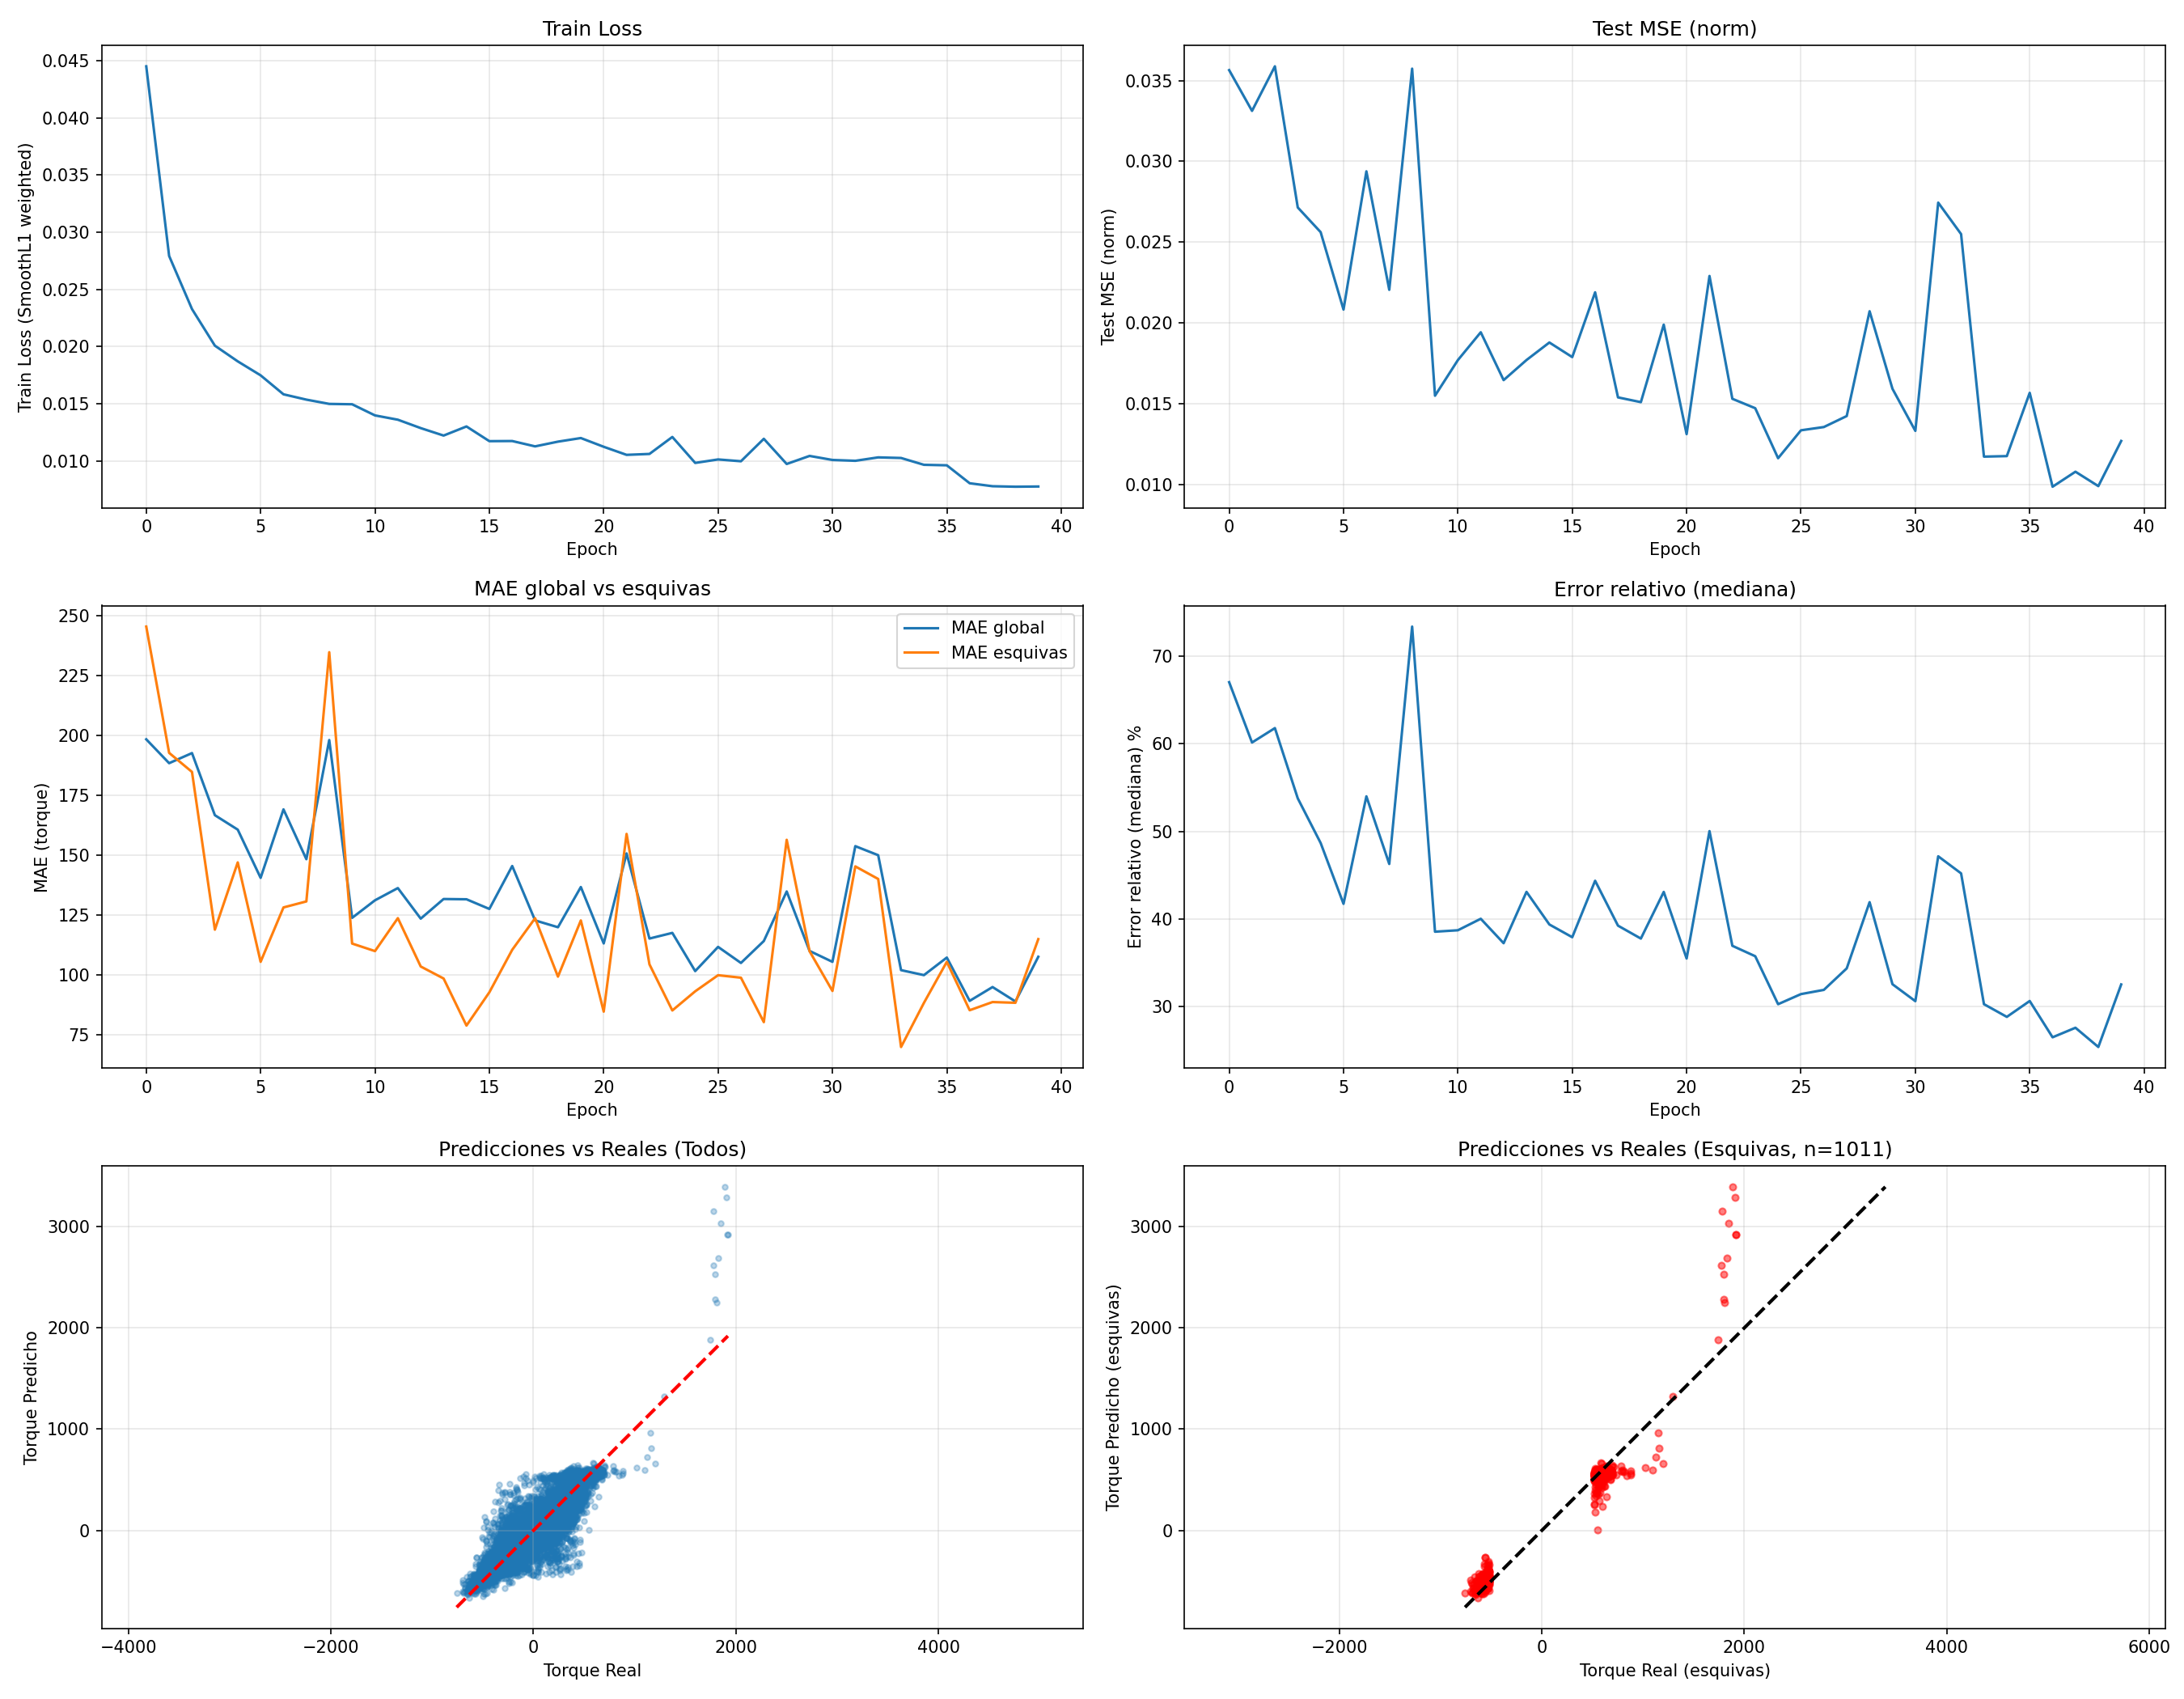

This chart was generated by the following Python code:
"""
PilotNet (Mejorado) con modificación de la función de pérdida:
- SmoothL1 / Huber (robusta a outliers)
- Pérdida ponderada para dar más peso a frames de esquiva

Objetivo: mejorar rendimiento en maniobras de esquiva sin modificar el dataset,
solo el criterio de optimización.

Salida:
- split_indices.pt (si no existe, se crea; si existe, se reutiliza)
- pilotnet_loss_modificada.pth (mejor checkpoint por MAE en esquivas)
"""

import os
import torch
from torch.utils.data import TensorDataset, DataLoader
import torch.nn as nn
import torch.optim as optim
import matplotlib.pyplot as plt
import numpy as np



# CONFIGURACIÓN

torch.manual_seed(626)
torch.cuda.manual_seed_all(626)
torch.backends.cudnn.deterministic = True
torch.backends.cudnn.benchmark = False

processed_data_dir = r"C:\Users\maria\Escritorio\Personal\TFG\yoloVideo\pilotnet_processed"
DATA_FILE = "processed_data.pt"

num_epochs = 40
batch_size = 64
learning_rate = 1e-3
weight_decay = 1e-5

# Definición de esquiva
# Definición de esquiva (TOP 10% por percentil)
ESQUIVA_PERCENTIL = 0.90       # top 10%
ESQUIVA_THRESHOLD = None
ESQUIVA_LOSS_WEIGHT = 5.0     # peso adicional en la pérdida para muestras esquiva

# Error relativo robusto
TORQUE_EPS = 5.0              # evita explosión del error relativo cuando real ~ 0

# Split fijo para comparativas
SPLIT_FILE = "split_indices.pt"

# Salida
CKPT_OUT = "pilotnet_loss_modificada.pth"

device = torch.device("cuda" if torch.cuda.is_available() else "cpu")

print("=" * 70)
print("PILOTNET - LOSS MODIFICADA (SmoothL1 ponderada en esquivas)")
print("=" * 70)
print(f"Dispositivo: {device}")
print(f"Archivo de datos: {DATA_FILE}")
print(f"ESQUIVA_PERCENTIL: {int(ESQUIVA_PERCENTIL*100)}")
print(f"ESQUIVA_LOSS_WEIGHT: {ESQUIVA_LOSS_WEIGHT}")
print("=" * 70)



# DESNORMALIZACIÓN

def create_denormalize_function(normalization_params):
    """Crea función de desnormalización según método usado en el .pt."""
    if normalization_params is None:
        # fallback: normalización por max_abs
        def denorm(norm_val, max_val):
            return norm_val * max_val
        return denorm

    method = normalization_params.get("method", "unknown")
    if method == "minmax_symmetric":
        min_torque = normalization_params["min_torque"]
        range_torque = normalization_params["range"]

        def denorm(norm_val, _=None):
            return (norm_val + 1) * range_torque / 2 + min_torque

        return denorm

    # fallback
    def denorm(norm_val, max_val):
        return norm_val * max_val
    return denorm



# CARGA DE DATOS

data_path = os.path.join(processed_data_dir, DATA_FILE)
if not os.path.exists(data_path):
    raise FileNotFoundError(f"No se encontró el archivo: {data_path}")

data = torch.load(data_path)
images_tensor = data["images"]
torques_tensor = data["torques"]
num_samples = data["num_samples"]

normalization_params = data.get("normalization_params", None)
denormalize = create_denormalize_function(normalization_params)

if "original_stats" in data:
    max_torque_ref = data["original_stats"]["max"]
    min_torque_ref = data["original_stats"]["min"]
else:
    max_torque_ref = data["max_torque"]
    min_torque_ref = data.get("min_torque", -max_torque_ref)

print(f"\nDatos cargados: {num_samples} muestras")
print(f"Imágenes: {tuple(images_tensor.shape)}")
print(f" Torques (norm): {tuple(torques_tensor.shape)}")
print(f" Torque real rango: [{min_torque_ref:.2f}, {max_torque_ref:.2f}]")


# DEFINICIÓN DE ESQUIVA POR PERCENTIL (TOP 10%)

torques_real_all = denormalize(torques_tensor, max_torque_ref)
abs_torque = torch.abs(torques_real_all)

ESQUIVA_THRESHOLD = torch.quantile(abs_torque, ESQUIVA_PERCENTIL).item()

print(f"\nDefinición de esquiva por percentil:")
print(f"   Percentil: {int(ESQUIVA_PERCENTIL * 100)}")
print(f"   Umbral |torque| >= {ESQUIVA_THRESHOLD:.2f}")

# Comprobación de porcentaje real
esquiva_mask_all = abs_torque >= ESQUIVA_THRESHOLD
print(f"   % esquivas reales (dataset completo): {esquiva_mask_all.float().mean().item() * 100:.2f}%\n")


# SPLIT FIJO PARA COMPARATIVAS

if os.path.exists(SPLIT_FILE):
    split = torch.load(SPLIT_FILE)
    train_idx = split["train_idx"]
    test_idx = split["test_idx"]
    print(f" Usando split fijo existente: {SPLIT_FILE}")
else:
    indices = torch.randperm(num_samples)
    train_size = int(0.8 * num_samples)
    train_idx = indices[:train_size]
    test_idx = indices[train_size:]
    torch.save({"train_idx": train_idx, "test_idx": test_idx}, SPLIT_FILE)
    print(f" Split creado y guardado en: {SPLIT_FILE}")

train_images = images_tensor[train_idx].to(device)
train_torques = torques_tensor[train_idx].to(device)
test_images = images_tensor[test_idx].to(device)
test_torques = torques_tensor[test_idx].to(device)

print(f"   Train: {len(train_idx)} ({len(train_idx)/num_samples*100:.1f}%)")
print(f"   Test:  {len(test_idx)} ({len(test_idx)/num_samples*100:.1f}%)\n")



# MODELO

class PilotNetMejorado(nn.Module):
    def __init__(self):
        super().__init__()
        self.conv1 = nn.Conv2d(3, 24, kernel_size=5, stride=2)
        self.bn1 = nn.BatchNorm2d(24)

        self.conv2 = nn.Conv2d(24, 36, kernel_size=5, stride=2)
        self.bn2 = nn.BatchNorm2d(36)

        self.conv3 = nn.Conv2d(36, 48, kernel_size=5, stride=2)
        self.bn3 = nn.BatchNorm2d(48)

        self.conv4 = nn.Conv2d(48, 64, kernel_size=3)
        self.bn4 = nn.BatchNorm2d(64)

        self.conv5 = nn.Conv2d(64, 64, kernel_size=3)
        self.bn5 = nn.BatchNorm2d(64)

        self.fc1 = nn.Linear(64 * 1 * 18, 100)
        self.bn_fc1 = nn.BatchNorm1d(100)
        self.dropout1 = nn.Dropout(0.3)

        self.fc2 = nn.Linear(100, 50)
        self.bn_fc2 = nn.BatchNorm1d(50)
        self.dropout2 = nn.Dropout(0.3)

        self.fc3 = nn.Linear(50, 10)
        self.dropout3 = nn.Dropout(0.2)

        self.fc4 = nn.Linear(10, 1)

    def forward(self, x):
        x = torch.relu(self.bn1(self.conv1(x)))
        x = torch.relu(self.bn2(self.conv2(x)))
        x = torch.relu(self.bn3(self.conv3(x)))
        x = torch.relu(self.bn4(self.conv4(x)))
        x = torch.relu(self.bn5(self.conv5(x)))

        x = torch.flatten(x, start_dim=1)

        x = self.dropout1(torch.relu(self.bn_fc1(self.fc1(x))))
        x = self.dropout2(torch.relu(self.bn_fc2(self.fc2(x))))
        x = self.dropout3(torch.relu(self.fc3(x)))

        return self.fc4(x)  # salida lineal


model = PilotNetMejorado().to(device)
print(f" Modelo creado. Parámetros: {sum(p.numel() for p in model.parameters()):,}\n")



# LOSS: SmoothL1 (Huber) + ponderación por esquiva

base_loss = nn.SmoothL1Loss(reduction="none")

def weighted_huber_loss(pred_norm_2d: torch.Tensor, target_norm_2d: torch.Tensor) -> torch.Tensor:
    """
    pred_norm_2d, target_norm_2d: shape [B,1] (normalizados)
    etiqueta esquiva según torque real del target y aplica mayor peso.
    """
    # torque real SOLO para definir máscara
    real_t = denormalize(target_norm_2d.squeeze(1).detach().cpu(), max_torque_ref)
    esquiva_mask = (torch.abs(real_t) >= ESQUIVA_THRESHOLD).to(pred_norm_2d.device)

    weights = torch.ones_like(target_norm_2d.squeeze(1), device=pred_norm_2d.device)
    weights[esquiva_mask] = ESQUIVA_LOSS_WEIGHT

    per_sample = base_loss(pred_norm_2d.squeeze(1), target_norm_2d.squeeze(1))
    return (weights * per_sample).mean()



# MÉTRICAS

@torch.no_grad()
def calcular_metricas(preds_norm: torch.Tensor, reales_norm: torch.Tensor) -> dict:
    """
    preds_norm y reales_norm: tensores 1D en escala normalizada.
    Devuelve métricas globales y específicas de esquiva.
    """
    preds_t = denormalize(preds_norm.cpu(), max_torque_ref)
    reales_t = denormalize(reales_norm.cpu(), max_torque_ref)

    mse_norm = torch.mean((preds_norm.cpu() - reales_norm.cpu()) ** 2).item()

    mse_t = torch.mean((preds_t - reales_t) ** 2).item()
    rmse_t = float(np.sqrt(mse_t))
    mae_t = torch.mean(torch.abs(preds_t - reales_t)).item()

    den = torch.clamp(torch.abs(reales_t), min=TORQUE_EPS)
    er = (torch.abs(preds_t - reales_t) / den) * 100.0
    er_mean = er.mean().item()
    er_median = er.median().item()

    sign_ok = ((preds_t > 0) == (reales_t > 0)).float().mean().item() * 100.0

    esquiva_mask = torch.abs(reales_t) >= ESQUIVA_THRESHOLD
    if esquiva_mask.any():
        mae_esq = torch.mean(torch.abs(preds_t[esquiva_mask] - reales_t[esquiva_mask])).item()
        sign_ok_esq = ((preds_t[esquiva_mask] > 0) == (reales_t[esquiva_mask] > 0)).float().mean().item() * 100.0
        frac_esq = esquiva_mask.float().mean().item() * 100.0
    else:
        mae_esq = float("nan")
        sign_ok_esq = 0.0
        frac_esq = 0.0

    esquiva_pos_mask = reales_t >= ESQUIVA_THRESHOLD
    esquiva_neg_mask = reales_t <= -ESQUIVA_THRESHOLD

    if esquiva_pos_mask.sum() > 0:
        mae_esq_pos = torch.mean(torch.abs(preds_t[esquiva_pos_mask] - reales_t[esquiva_pos_mask])).item()
    else:
        mae_esq_pos = 0.0

    if esquiva_neg_mask.sum() > 0:
        mae_esq_neg = torch.mean(torch.abs(preds_t[esquiva_neg_mask] - reales_t[esquiva_neg_mask])).item()
    else:
        mae_esq_neg = 0.0

    return {
        "mse_norm": mse_norm,
        "rmse_torque": rmse_t,
        "mae_torque": mae_t,
        "er_mean": er_mean,
        "er_median": er_median,
        "sign_ok": sign_ok,
        "mae_esquiva": mae_esq,
        "sign_ok_esquiva": sign_ok_esq,
        "frac_esquiva_test": frac_esq,
        "mae_esquiva_pos": mae_esq_pos,
        "mae_esquiva_neg": mae_esq_neg,
    }

# DATALOADERS

train_loader = DataLoader(
    TensorDataset(train_images, train_torques),
    batch_size=batch_size,
    shuffle=True
)
test_loader = DataLoader(
    TensorDataset(test_images, test_torques),
    batch_size=batch_size,
    shuffle=False
)

optimizer = optim.Adam(model.parameters(), lr=learning_rate, weight_decay=weight_decay)
scheduler = optim.lr_scheduler.ReduceLROnPlateau(optimizer, mode="min", factor=0.5, patience=10)



# ENTRENAMIENTO

train_loss_hist = []
test_mse_hist = []
mae_hist = []
mae_esq_hist = []
er_med_hist = []

best_test_mae_esq = float("inf")
best_epoch = 0
best_metrics = None

print("-" * 70)
print("Entrenando...")
print("-" * 70)

for epoch in range(num_epochs):
    # ---- TRAIN
    model.train()
    train_loss = 0.0

    for imgs, torq in train_loader:
        imgs = imgs.to(device)
        torq = torq.to(device).unsqueeze(1)

        optimizer.zero_grad()
        out = model(imgs)
        loss = weighted_huber_loss(out, torq)
        loss.backward()
        optimizer.step()

        train_loss += loss.item() * imgs.size(0)

    train_loss /= len(train_loader.dataset)

    # ---- TEST (recolectar preds)
    model.eval()
    test_mse_norm = 0.0
    preds_all, reals_all = [], []

    with torch.no_grad():
        for imgs, torq in test_loader:
            imgs = imgs.to(device)
            torq = torq.to(device).unsqueeze(1)
            out = model(imgs)

            test_mse_norm += torch.mean((out - torq) ** 2).item() * imgs.size(0)
            preds_all.append(out.squeeze(1).cpu())
            reals_all.append(torq.squeeze(1).cpu())

    test_mse_norm /= len(test_loader.dataset)
    scheduler.step(test_mse_norm)

    preds = torch.cat(preds_all)
    reals = torch.cat(reals_all)
    m = calcular_metricas(preds, reals)

    # ---- Guardar historia
    train_loss_hist.append(train_loss)
    test_mse_hist.append(test_mse_norm)
    mae_hist.append(m["mae_torque"])
    mae_esq_hist.append(m["mae_esquiva"])
    er_med_hist.append(m["er_median"])

    # ---- Mejor checkpoint por MAE en esquivas
    if not np.isnan(m["mae_esquiva"]) and m["mae_esquiva"] < best_test_mae_esq:
        best_test_mae_esq = m["mae_esquiva"]
        best_epoch = epoch + 1
        best_metrics = m

        torch.save({
            "epoch": epoch,
            "model_state_dict": model.state_dict(),
            "normalization_params": normalization_params,
            "max_torque_ref": max_torque_ref,
            "min_torque_ref": min_torque_ref,
            "data_file": DATA_FILE,
            "split_file": SPLIT_FILE,
            "loss": "SmoothL1(weighted)",
            "esquiva_threshold": ESQUIVA_THRESHOLD,
            "esquiva_percentil": ESQUIVA_PERCENTIL,
            "esquiva_loss_weight": ESQUIVA_LOSS_WEIGHT,
            "best_mae_esquiva": best_test_mae_esq,
            "best_metrics": best_metrics
        }, CKPT_OUT)

    
    if (epoch + 1) % 5 == 0 or epoch == 0 or epoch == num_epochs - 1:
        print(
            f"Epoch {epoch+1:3d}/{num_epochs} | "
            f"TrainLoss: {train_loss:.6f} | "
            f"TestMSE(norm): {test_mse_norm:.6f} | "
            f"MAE: {m['mae_torque']:.2f} | "
            f"MAE_esq: {m['mae_esquiva']:.2f} | "
            f"ER_med: {m['er_median']:.1f}% | "
            f"SignOK: {m['sign_ok']:.1f}% | "
            f"SignOK_esq: {m['sign_ok_esquiva']:.1f}% | "
            f"MAE_pos: {m['mae_esquiva_pos']:.2f} | "
            f"MAE_neg: {m['mae_esquiva_neg']:.2f}"
        )

print("-" * 70)
print(f" Mejor modelo (por MAE esquivas) en epoch {best_epoch} | MAE_esq: {best_test_mae_esq:.2f}")
print(f"  Checkpoint: {CKPT_OUT}")
print("-" * 70)

if best_metrics is not None:
    print("\nMétricas del mejor checkpoint:")
    for k, v in best_metrics.items():
        if isinstance(v, float):
            print(f"  {k:18s}: {v:.4f}")
        else:
            print(f"  {k:18s}: {v}")

print(f"MAE esquivas positivas: {best_metrics['mae_esquiva_pos']:.2f}")
print(f"MAE esquivas negativas: {best_metrics['mae_esquiva_neg']:.2f}")

# PLOT RESUMEN 

fig = plt.figure(figsize=(18, 14))

ax1 = plt.subplot(3, 2, 1)
plt.plot(train_loss_hist)
plt.xlabel("Epoch")
plt.ylabel("Train Loss (SmoothL1 weighted)")
plt.title("Train Loss")
plt.grid(True, alpha=0.3)

ax2 = plt.subplot(3, 2, 2)
plt.plot(test_mse_hist)
plt.xlabel("Epoch")
plt.ylabel("Test MSE (norm)")
plt.title("Test MSE (norm)")
plt.grid(True, alpha=0.3)

ax3 = plt.subplot(3, 2, 3)
plt.plot(mae_hist, label="MAE global")
plt.plot(mae_esq_hist, label="MAE esquivas")
plt.xlabel("Epoch")
plt.ylabel("MAE (torque)")
plt.title("MAE global vs esquivas")
plt.legend()
plt.grid(True, alpha=0.3)

ax4 = plt.subplot(3, 2, 4)
plt.plot(er_med_hist)
plt.xlabel("Epoch")
plt.ylabel("Error relativo (mediana) %")
plt.title("Error relativo (mediana)")
plt.grid(True, alpha=0.3)

# Cargar mejor modelo para los scatter
checkpoint_final = torch.load(CKPT_OUT, map_location=device)
model.load_state_dict(checkpoint_final["model_state_dict"])
model.eval()
with torch.no_grad():
    test_preds_final = model(test_images).squeeze().cpu()
test_reales_final = test_torques.squeeze().cpu()
test_preds_torque = denormalize(test_preds_final)
test_reales_torque = denormalize(test_reales_final)
test_esq_mask = torch.abs(test_reales_torque) >= ESQUIVA_THRESHOLD

plt.subplot(3, 2, 5)
plt.scatter(test_reales_torque.numpy(), test_preds_torque.numpy(), alpha=0.3, s=10)
plt.plot([min_torque_ref, max_torque_ref], [min_torque_ref, max_torque_ref], 'r--', linewidth=2)
plt.xlabel("Torque Real")
plt.ylabel("Torque Predicho")
plt.title("Predicciones vs Reales (Todos)")
plt.grid(True, alpha=0.3)
plt.axis('equal')

plt.subplot(3, 2, 6)
esq_r = test_reales_torque[test_esq_mask]
esq_p = test_preds_torque[test_esq_mask]
if len(esq_r) > 0:
    plt.scatter(esq_r.numpy(), esq_p.numpy(), alpha=0.5, s=15, color='red')
    lim = [min(esq_r.min(), esq_p.min()), max(esq_r.max(), esq_p.max())]
    plt.plot(lim, lim, 'k--', linewidth=2)
plt.xlabel("Torque Real (esquivas)")
plt.ylabel("Torque Predicho (esquivas)")
plt.title(f"Predicciones vs Reales (Esquivas, n={test_esq_mask.sum().item()})")
plt.grid(True, alpha=0.3)
plt.axis('equal')

plt.tight_layout()
plt.savefig("pilotnet_loss_modificada.png", dpi=150)
print("\n Figura guardada: pilotnet_loss_modificada.png")
